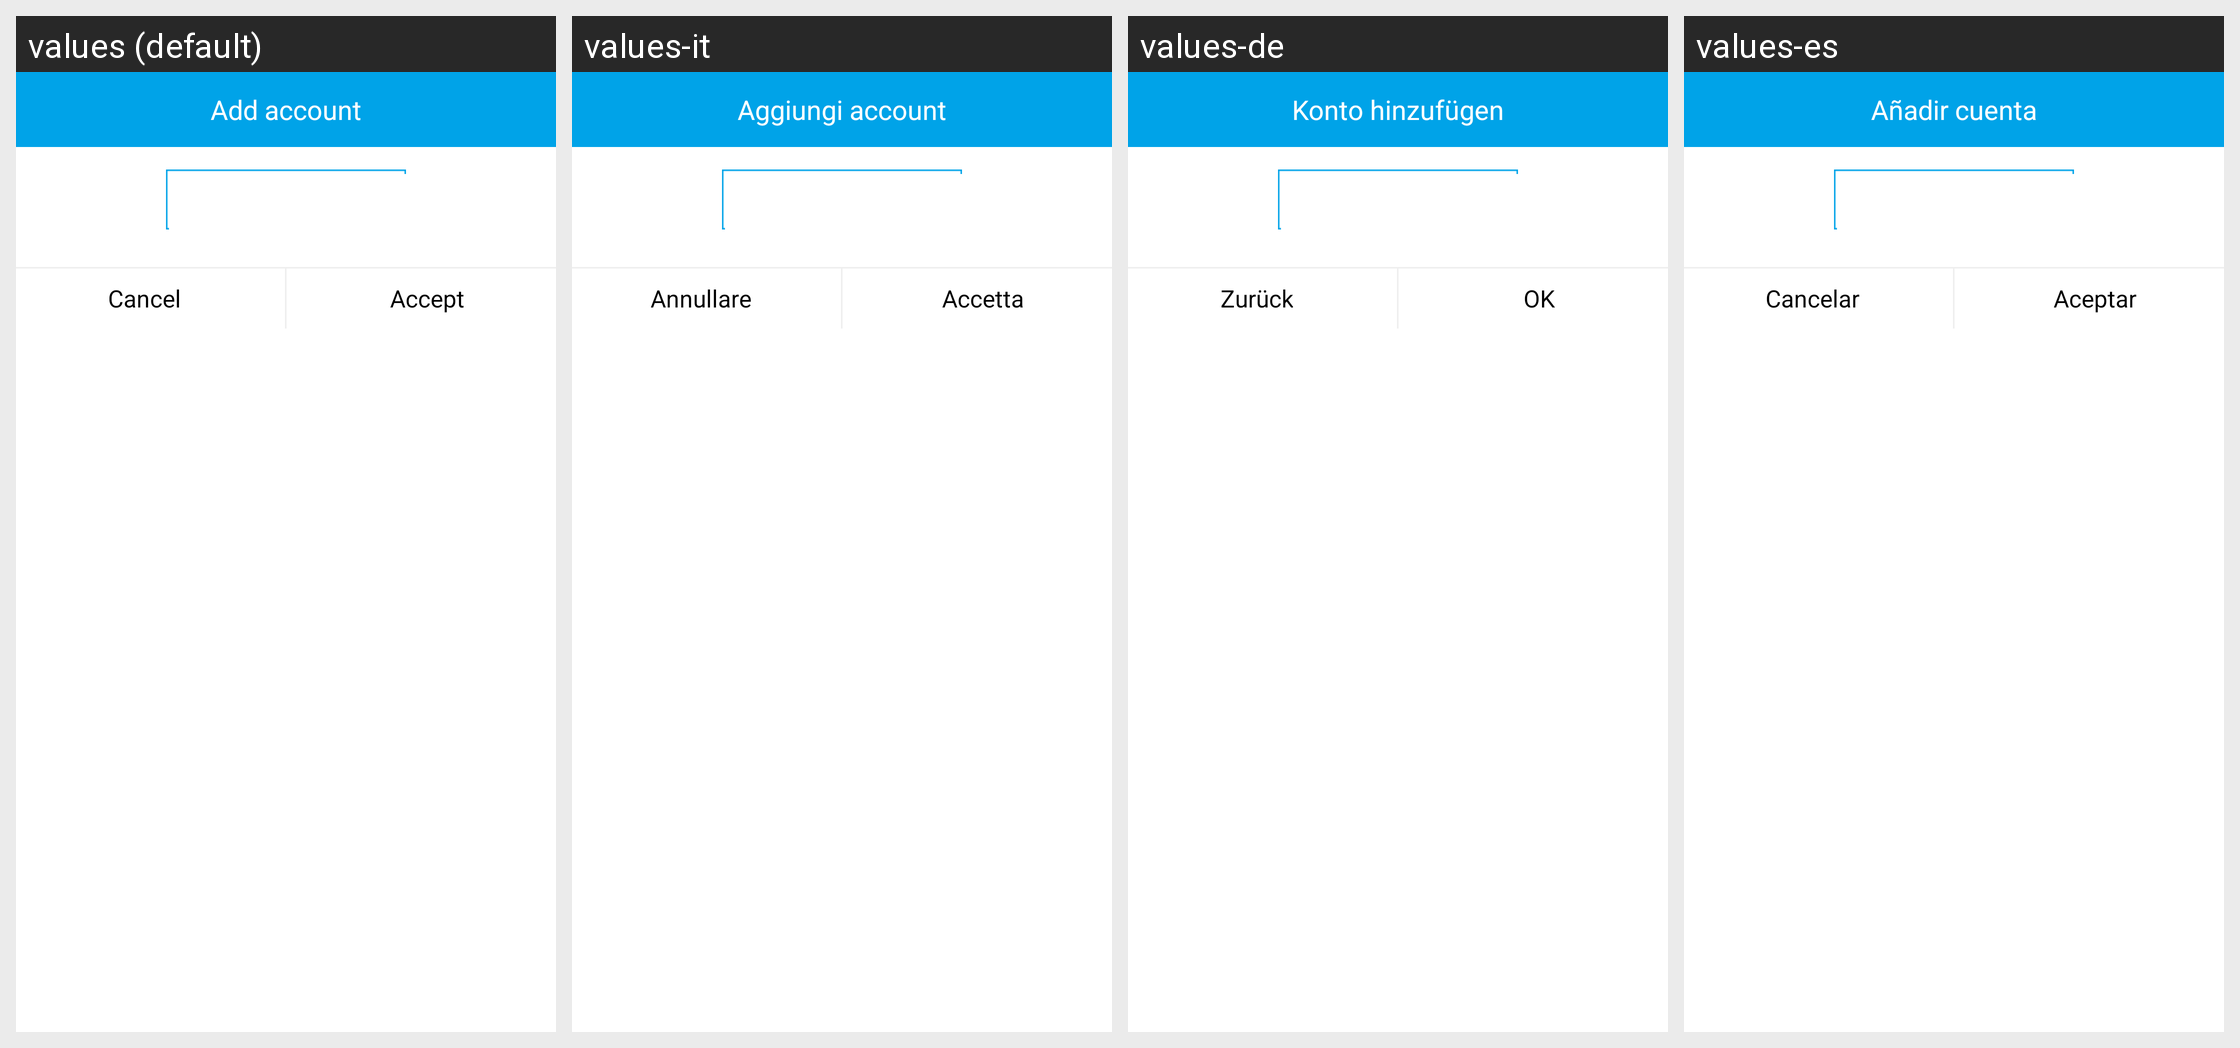

For this localized Android screen grid, give each drawn string resource with its value in every locale shown.
Android screen res/layout/add_cuenta.xml rendered under 4 locales, left to right: values (default), values-it, values-de, values-es. Device: Nexus 5 (rendered at 1080×1920; each locale shown at half size, 540×960, under a caption strip naming it); theme CustomActionBarTheme.
Other locales in the repository, not shown: values-ca, values-en, values-es-rUS, values-fr, values-pt.
Strings drawn on this screen, with the default value and each locale's value (text and hints the layout hard-codes, and strings that could not be matched under every locale, appear in the picture but are not listed):

addCuenta
  values: Add account
  values-it: Aggiungi account
  values-de: Konto hinzufügen
  values-es: Añadir cuenta

cancelar
  values: Cancel
  values-it: Annullare
  values-de: Zurück
  values-es: Cancelar

aceptar
  values: Accept
  values-it: Accetta
  values-de: OK
  values-es: Aceptar
